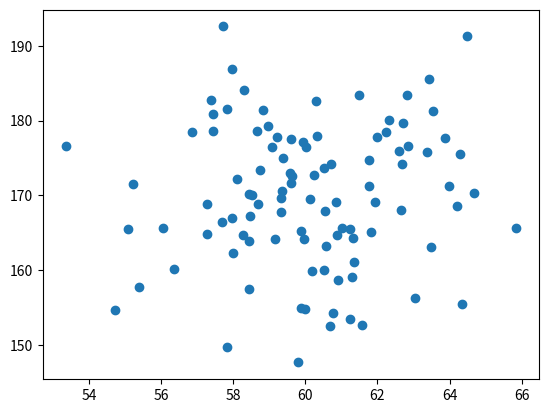
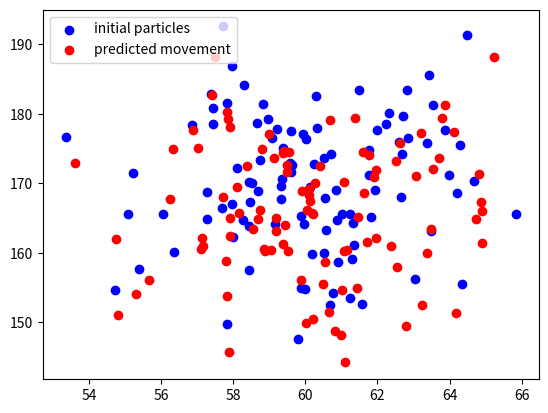

Source code (Python) for these figures, in order:
import matplotlib.pyplot as plt
import numpy as np
from numpy.random import uniform, randn

#for tracking pos and direction of robot
#particles have vectors (x-pos, y-pos, direction in radians)

def create_uniform_particles(x_range, y_range, hdg_range, N):
    particles = np.empty((N, 3))
    particles[:, 0] = uniform(x_range[0], x_range[1], size=N) # x[n] takes the n'th element of x
    particles[:, 1] = uniform(y_range[0], y_range[1], size=N)
    particles[:, 2] = uniform(hdg_range[0], hdg_range[1], size=N)
    particles[:, 2] %= 2 * np.pi # %= is modulus
    return particles

def create_gaussian_particles(mean, std, N):
    particles = np.empty((N, 3))
    particles[:, 0] = mean[0] + (randn(N) * std[0])
    particles[:, 1] = mean[1] + (randn(N) * std[1])
    particles[:, 2] = mean[2] + (randn(N) * std[2])
    particles[:, 2] %= 2 * np.pi
    return particles

gaussianPoints = create_gaussian_particles((60,170,np.pi), (3,10,0.1), 100)
plt.scatter(gaussianPoints[:,0],gaussianPoints[:,1]) 
plt.show()
#just 2d for now, dont know how to show direction yet

# update step: enter a control input step u to give
#the robot a command
def predict(prevParticles, u, std, dt=1.):
    # control input: u(direction change, speed)
    # noise Q (std direction change, std speed)`"""
    particles = np.copy(prevParticles)
    N = len(particles)
    # update direction of each particles
    particles[:, 2] += u[0] + (randn(N) * std[0])
    particles[:, 2] %= 2 * np.pi
    # move in the (noisy) commanded direction
    dist = (u[1] * dt) + (randn(N) * std[1])
    particles[:, 0] += np.cos(particles[:, 2]) * dist
    particles[:, 1] += np.sin(particles[:, 2]) * dist
    return particles

predictedPoints = predict(gaussianPoints, [np.pi/2, 4], [0.1, 0.4], 1)

print(gaussianPoints)
print(predictedPoints)

fig = plt.figure()
ax1 = fig.add_subplot(111)
ax1.scatter(gaussianPoints[:,0],gaussianPoints[:,1], c='b', label='initial particles')
ax1.scatter(predictedPoints[:,0],predictedPoints[:,1], c='r', label='predicted movement')
plt.legend(loc='upper left')
plt.show()
#just 2d for now, dont know how to show direction yet


"""def update(particles, weights, z, R, landmarks):
    for i, landmark in enumerate(landmarks):
        distance = np.linalg.norm(particles[:, 0:2] - landmark, axis=1)
        #a[0:2] means from index 0 to 2, not including 2
        weights *= scipy.stats.norm(distance, R).pdf(z[i])

    weights += 1.e-300      # avoid round-off to zero
    weights /= sum(weights) # normalize"""

"""def estimate(particles, weights):
    #returns mean and variance of the weighted particles

    pos = particles[:, 0:2]
    mean = np.average(pos, weights=weights, axis=0)
    var  = np.average((pos - mean)**2, weights=weights, axis=0)
    return mean, var"""